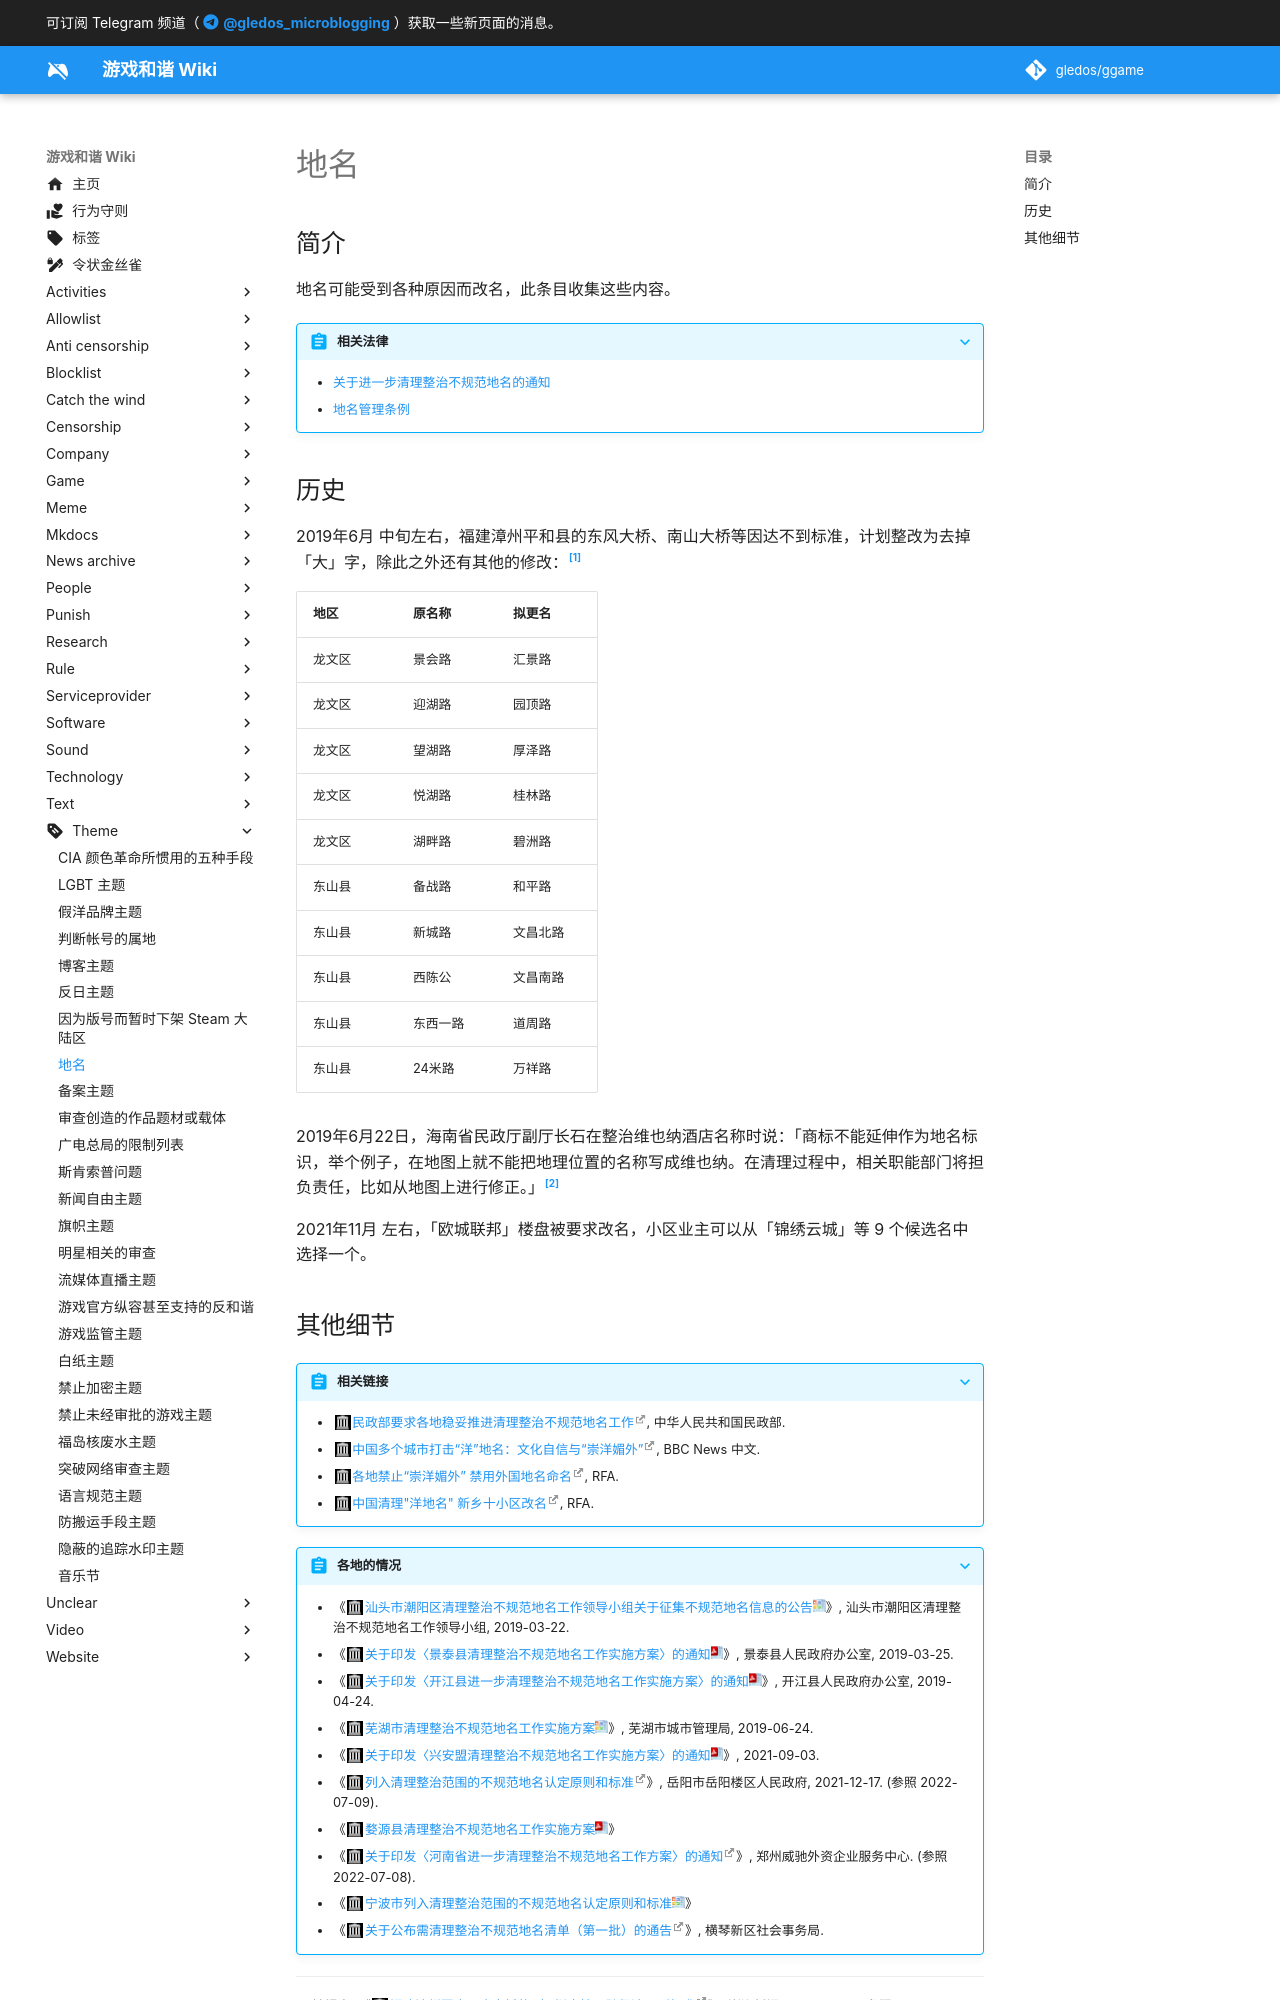

repository: gledos/ggame · page: theme/地名.html · generator: mkdocs

---
title: "地名"
search:
  exclude: true
description:
published: true
date: "2023-01-18T19:19:18"
特殊标签标记: #无标签
editor: markdown
dateCreated: "2023-01-18T19:19:18"
---

## 简介

地名可能受到各种原因而改名，此条目收集这些内容。

> [!abstract]+ 相关法律
>
> +   [关于进一步清理整治不规范地名的通知](/rule/多部门/关于进一步清理整治不规范地名的通知.md)
> +   [地名管理条例](/rule/国务院/地名管理条例.md)

## 历史

2019年6月 中旬左右，福建漳州平和县的东风大桥、南山大桥等因达不到标准，计划整改为去掉「大」字，除此之外还有其他的修改：[^3726087]

[^3726087]: 钟煜豪, 《[福建漳州回应三座大桥的“大”拟去掉：跨径达不到标准](https://web.archive.org/web/20220524154650/https://www.thepaper.cn/newsDetail_forward_3726087)》, 澎湃新闻, 2019-06-20. 参照: 2022-07-10. [Online].

| 地区   | 原名称   | 拟更名   |
| ------ | -------- | -------- |
| 龙文区 | 景会路   | 汇景路   |
| 龙文区 | 迎湖路   | 园顶路   |
| 龙文区 | 望湖路   | 厚泽路   |
| 龙文区 | 悦湖路   | 桂林路   |
| 龙文区 | 湖畔路   | 碧洲路   |
| 东山县 | 备战路   | 和平路   |
| 东山县 | 新城路   | 文昌北路 |
| 东山县 | 西陈公   | 文昌南路 |
| 东山县 | 东西一路 | 道周路   |
| 东山县 | 24米路   | 万祥路   |

2019年6月22日，海南省民政厅副厅长石在整治维也纳酒店名称时说：「商标不能延伸作为地名标识，举个例子，在地图上就不能把地理位置的名称写成维也纳。在清理过程中，相关职能部门将担负责任，比如从地图上进行修正。」[^52466]

[^52466]: 车丽 和 朱永, 《[清理整治不规范地名惹争议 民政部回应：要审慎严格推进](https://web.archive.org/web/20220525182055/http://china.cnr.cn/yaowen/20190622/t20190622_524660120.shtml)》, 央广网, 2019-06-22. 参照: 2022-07-10. [Online].

2021年11月 左右，「欧城联邦」楼盘被要求改名，小区业主可以从「锦绣云城」等 9 个候选名中选择一个。
